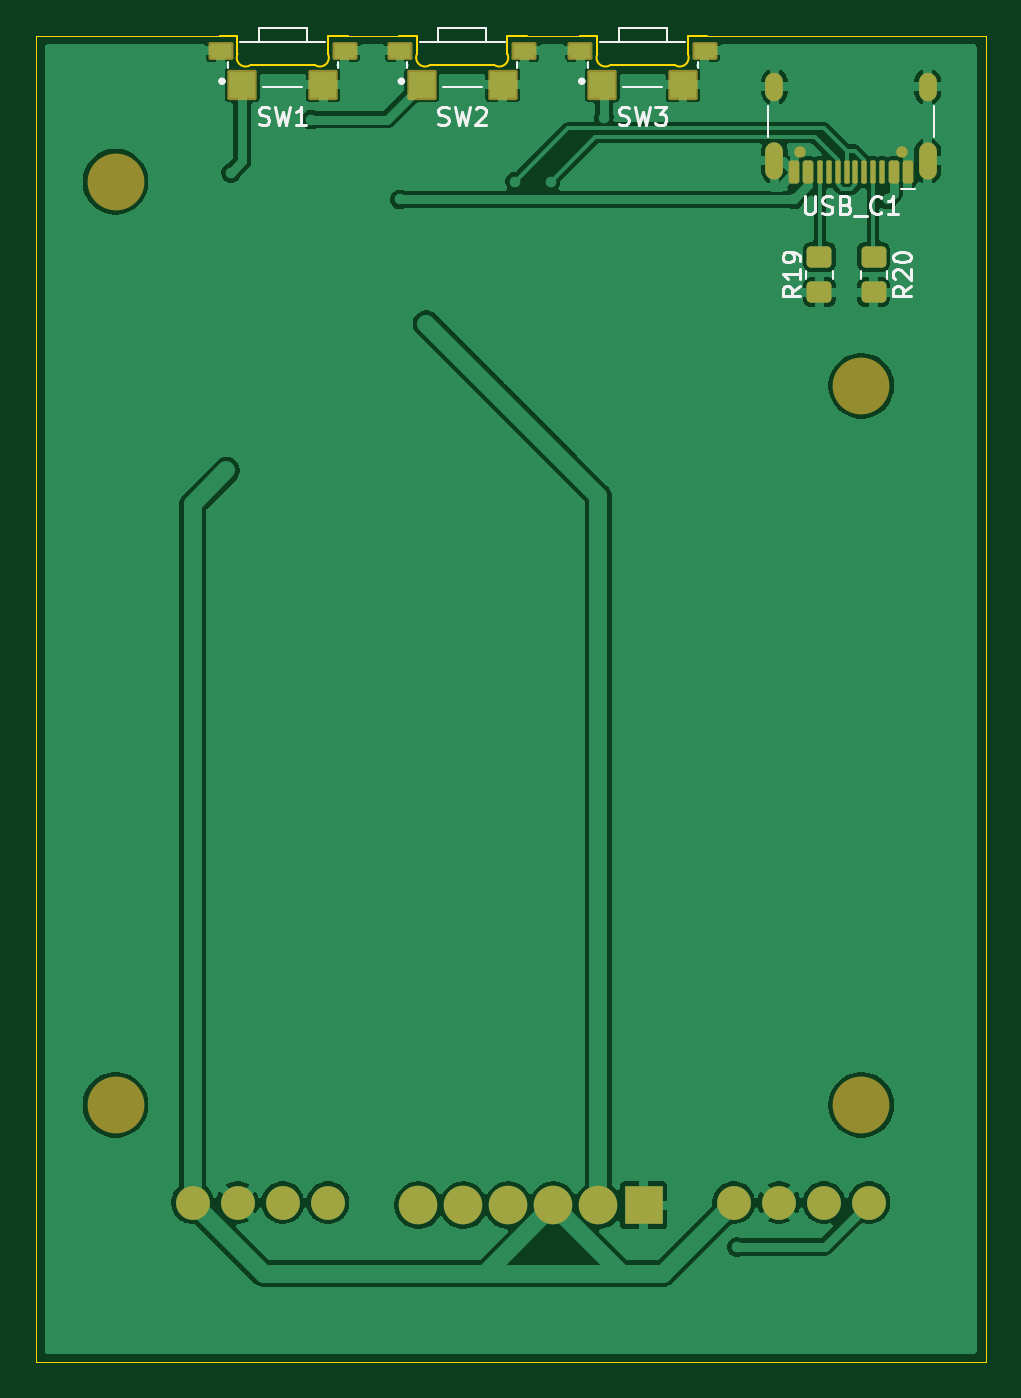
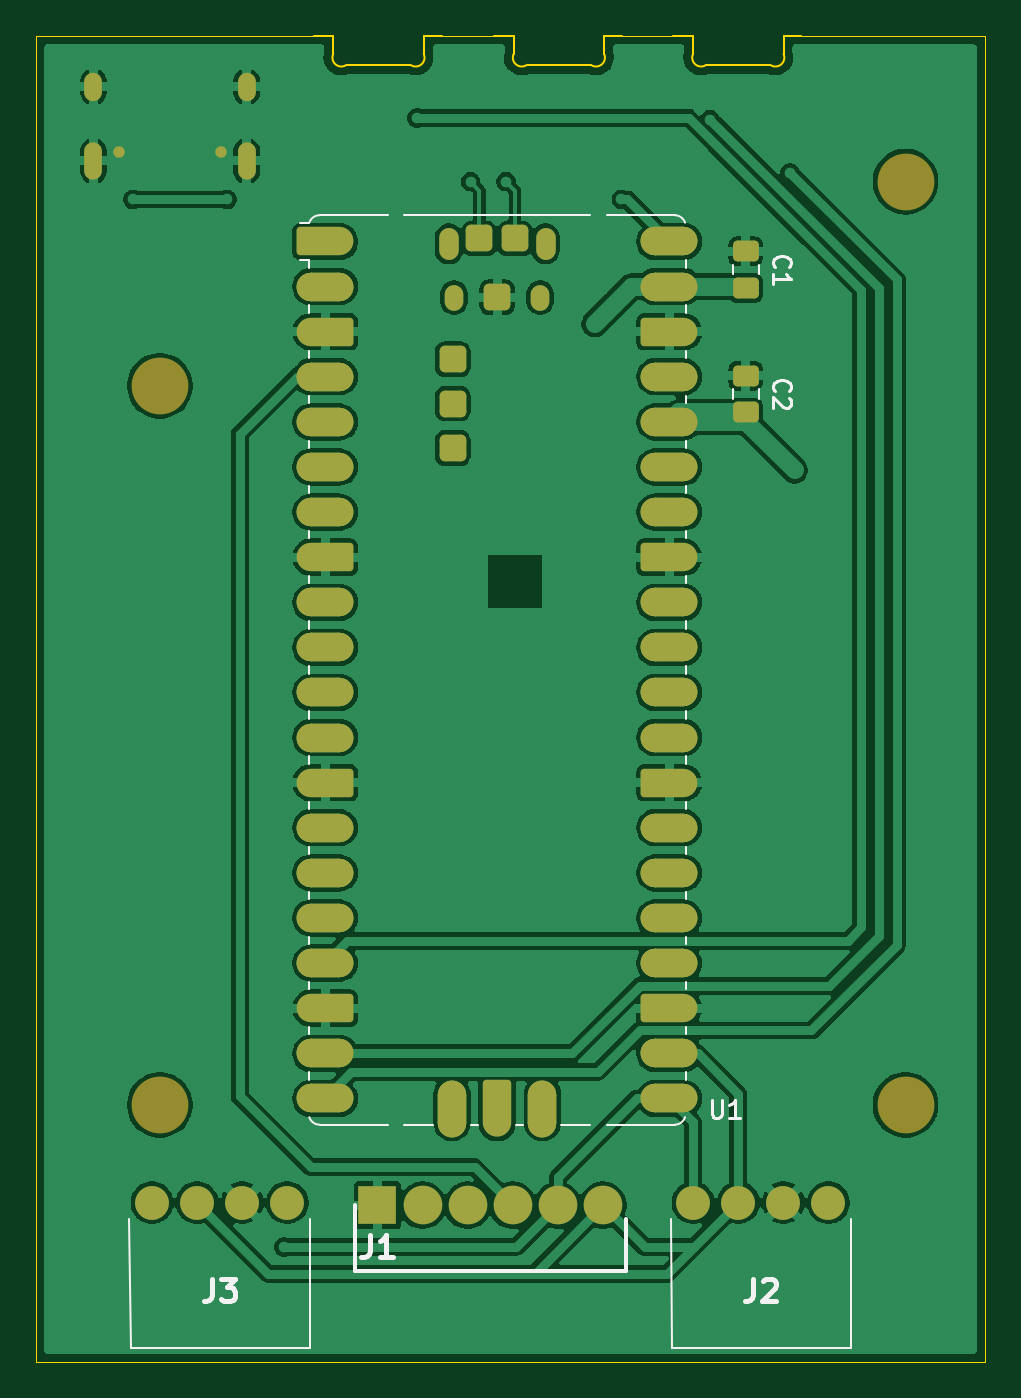
Circuit board: 9 layer files. Board 53.5 x 74.7 mm.
- bottom_copper: chu_controller-B_Cu.gbl (153135 bytes)
- bottom_mask: chu_controller-B_Mask.gbs (6464 bytes)
- paste: chu_controller-B_Paste.gbp (2920 bytes)
- bottom_silk: chu_controller-B_Silkscreen.gbo (9629 bytes)
- outline: chu_controller-Edge_Cuts.gm1 (2215 bytes)
- top_copper: chu_controller-F_Cu.gtl (74286 bytes)
- top_mask: chu_controller-F_Mask.gts (3403 bytes)
- paste: chu_controller-F_Paste.gtp (2276 bytes)
- top_silk: chu_controller-F_Silkscreen.gto (14644 bytes)

=== bottom_copper: chu_controller-B_Cu.gbl (153135 bytes, source omitted) ===
=== bottom_mask: chu_controller-B_Mask.gbs (6464 bytes, source withheld) ===
=== paste: chu_controller-B_Paste.gbp (2920 bytes, source withheld) ===
=== bottom_silk: chu_controller-B_Silkscreen.gbo (9629 bytes, source omitted) ===
=== outline: chu_controller-Edge_Cuts.gm1 ===
%TF.GenerationSoftware,KiCad,Pcbnew,10.0.0-rc1.1-4-gef7340bffd*%
%TF.CreationDate,2026-02-13T00:34:44+01:00*%
%TF.ProjectId,chu_controller,6368755f-636f-46e7-9472-6f6c6c65722e,rev?*%
%TF.SameCoordinates,Original*%
%TF.FileFunction,Profile,NP*%
%FSLAX46Y46*%
G04 Gerber Fmt 4.6, Leading zero omitted, Abs format (unit mm)*
G04 Created by KiCad (PCBNEW 10.0.0-rc1.1-4-gef7340bffd) date 2026-02-13 00:34:44*
%MOMM*%
%LPD*%
G01*
G04 APERTURE LIST*
%TA.AperFunction,Profile*%
%ADD10C,0.050000*%
%TD*%
%TA.AperFunction,Profile*%
%ADD11C,0.100000*%
%TD*%
G04 APERTURE END LIST*
D10*
X108000000Y-139500000D02*
X108000000Y-64770000D01*
X118370000Y-64770000D02*
X108000000Y-64770000D01*
X125570000Y-64770000D02*
X128474000Y-64770000D01*
X135674000Y-64770000D02*
X138634000Y-64770000D01*
X145834000Y-64770000D02*
X161500000Y-64770000D01*
X161500000Y-64770000D02*
X161500000Y-139500000D01*
X161500000Y-139500000D02*
X108000000Y-139500000D01*
%TO.C,SW1*%
D11*
X119370000Y-64770000D02*
X118370000Y-64770000D01*
X119370000Y-65810000D02*
X119370000Y-64770000D01*
X123720000Y-66420000D02*
X120120000Y-66420000D01*
X124470000Y-64770000D02*
X124469999Y-65810000D01*
X125570000Y-64770000D02*
X124470000Y-64770000D01*
X120120005Y-66420007D02*
G75*
G02*
X119370001Y-65810000I-293275J405487D01*
G01*
X124469998Y-65810000D02*
G75*
G02*
X123720001Y-66419999I-456723J-204519D01*
G01*
%TO.C,SW3*%
X139634000Y-64770000D02*
X138634000Y-64770000D01*
X139634000Y-65810000D02*
X139634000Y-64770000D01*
X143984000Y-66420000D02*
X140384000Y-66420000D01*
X144734000Y-64770000D02*
X144733999Y-65810000D01*
X145834000Y-64770000D02*
X144734000Y-64770000D01*
X140384005Y-66420007D02*
G75*
G02*
X139634001Y-65810000I-293275J405487D01*
G01*
X144733998Y-65810000D02*
G75*
G02*
X143984001Y-66419999I-456723J-204519D01*
G01*
%TO.C,SW2*%
X129474000Y-64770000D02*
X128474000Y-64770000D01*
X129474000Y-65810000D02*
X129474000Y-64770000D01*
X133824000Y-66420000D02*
X130224000Y-66420000D01*
X134574000Y-64770000D02*
X134573999Y-65810000D01*
X135674000Y-64770000D02*
X134574000Y-64770000D01*
X130224005Y-66420007D02*
G75*
G02*
X129474001Y-65810000I-293275J405487D01*
G01*
X134573998Y-65810000D02*
G75*
G02*
X133824001Y-66419999I-456723J-204519D01*
G01*
%TD*%
M02*

=== top_copper: chu_controller-F_Cu.gtl (74286 bytes, source omitted) ===
=== top_mask: chu_controller-F_Mask.gts (3403 bytes, source withheld) ===
=== paste: chu_controller-F_Paste.gtp (2276 bytes, source withheld) ===
=== top_silk: chu_controller-F_Silkscreen.gto (14644 bytes, source omitted) ===
